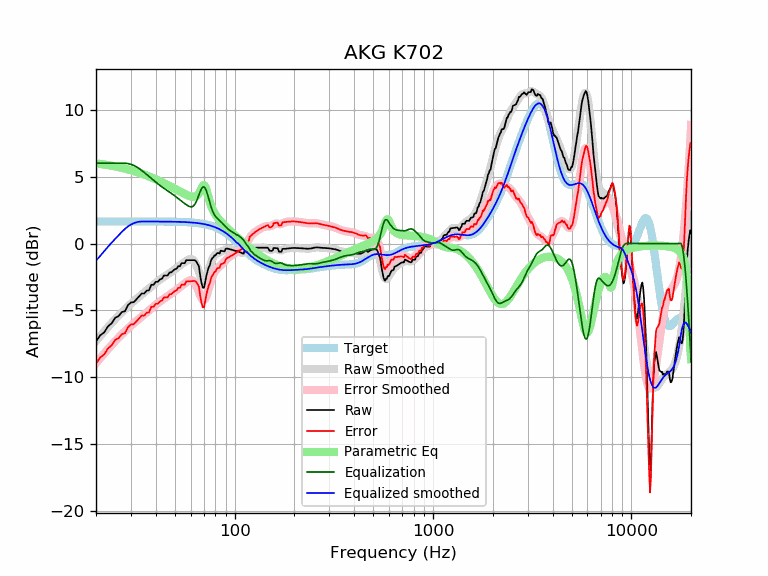

The table this chart was drawn from, first rows:
frequency, raw, error, smoothed, error_smoothed, equalization, parametric_eq, equalized_raw, equalized_smoothed, target
20, -7.31, -8.96, -7.29, -8.94, 6.00, 5.99, -1.31, -1.29, 1.65
21, -6.86, -8.51, -6.92, -8.57, 6.00, 5.95, -0.86, -0.92, 1.65
22, -6.64, -8.29, -6.57, -8.22, 6.00, 5.91, -0.64, -0.57, 1.65
23, -6.19, -7.83, -6.24, -7.89, 6.00, 5.86, -0.19, -0.24, 1.65
24, -5.96, -7.61, -5.93, -7.58, 6.00, 5.81, 0.04, 0.07, 1.65
25, -5.54, -7.19, -5.65, -7.29, 6.00, 5.76, 0.46, 0.35, 1.65
26, -5.42, -7.07, -5.38, -7.03, 6.00, 5.71, 0.58, 0.62, 1.65
27, -5.12, -6.76, -5.13, -6.78, 6.00, 5.65, 0.88, 0.87, 1.65
28, -5.06, -6.70, -4.91, -6.55, 6.00, 5.60, 0.94, 1.09, 1.65
29, -4.60, -6.25, -4.69, -6.34, 5.97, 5.54, 1.37, 1.28, 1.65
30, -4.40, -6.05, -4.50, -6.15, 5.92, 5.48, 1.51, 1.42, 1.65
31, -4.39, -6.03, -4.31, -5.96, 5.83, 5.41, 1.45, 1.52, 1.65
32, -4.17, -5.81, -4.14, -5.79, 5.73, 5.35, 1.56, 1.59, 1.65
33, -3.95, -5.60, -3.97, -5.62, 5.60, 5.28, 1.65, 1.63, 1.65
34, -3.73, -5.38, -3.81, -5.46, 5.46, 5.22, 1.73, 1.65, 1.65
35, -3.74, -5.39, -3.66, -5.30, 5.30, 5.15, 1.56, 1.65, 1.65
36, -3.52, -5.17, -3.51, -5.15, 5.15, 5.08, 1.63, 1.65, 1.65
37, -3.50, -5.15, -3.36, -5.00, 5.00, 5.01, 1.50, 1.64, 1.64
38, -3.08, -4.73, -3.21, -4.86, 4.86, 4.94, 1.77, 1.64, 1.64
39, -3.09, -4.73, -3.07, -4.72, 4.72, 4.87, 1.63, 1.64, 1.64
40, -2.86, -4.51, -2.94, -4.58, 4.58, 4.80, 1.72, 1.64, 1.64
41, -2.86, -4.50, -2.81, -4.45, 4.45, 4.73, 1.59, 1.64, 1.64
42, -2.68, -4.32, -2.70, -4.34, 4.34, 4.66, 1.65, 1.64, 1.64
43, -2.63, -4.27, -2.59, -4.23, 4.23, 4.59, 1.60, 1.64, 1.64
44, -2.39, -4.03, -2.49, -4.12, 4.12, 4.51, 1.73, 1.64, 1.64
45, -2.39, -4.03, -2.39, -4.03, 4.03, 4.44, 1.64, 1.64, 1.64
46, -2.39, -4.02, -2.30, -3.93, 3.93, 4.37, 1.55, 1.64, 1.64
47, -2.15, -3.79, -2.21, -3.84, 3.84, 4.30, 1.68, 1.63, 1.63
48, -2.15, -3.78, -2.11, -3.75, 3.75, 4.23, 1.59, 1.63, 1.63
49, -2.02, -3.65, -2.02, -3.65, 3.65, 4.16, 1.63, 1.63, 1.63
50, -1.92, -3.55, -1.93, -3.55, 3.55, 4.09, 1.63, 1.63, 1.63
51, -1.88, -3.50, -1.83, -3.45, 3.45, 4.02, 1.58, 1.62, 1.62
52, -1.69, -3.31, -1.73, -3.35, 3.35, 3.95, 1.66, 1.62, 1.62
53, -1.69, -3.31, -1.64, -3.26, 3.26, 3.89, 1.56, 1.62, 1.62
54, -1.47, -3.08, -1.55, -3.16, 3.16, 3.82, 1.69, 1.61, 1.61
55, -1.47, -3.08, -1.46, -3.07, 3.07, 3.76, 1.60, 1.61, 1.61
56, -1.47, -3.07, -1.38, -2.98, 2.98, 3.70, 1.51, 1.60, 1.60
57, -1.24, -2.84, -1.30, -2.90, 2.90, 3.65, 1.66, 1.60, 1.60
58, -1.24, -2.83, -1.24, -2.83, 2.83, 3.60, 1.59, 1.59, 1.59
59, -1.24, -2.83, -1.19, -2.77, 2.77, 3.56, 1.53, 1.58, 1.58
60, -1.24, -2.82, -1.16, -2.74, 2.74, 3.52, 1.50, 1.58, 1.58
61, -1.24, -2.81, -1.18, -2.75, 2.75, 3.50, 1.50, 1.57, 1.57
62, -1.24, -2.80, -1.25, -2.81, 2.81, 3.49, 1.56, 1.56, 1.56
63, -1.24, -2.79, -1.38, -2.93, 2.93, 3.51, 1.69, 1.55, 1.55
64, -1.34, -2.88, -1.58, -3.12, 3.12, 3.55, 1.78, 1.54, 1.54
65, -1.51, -3.04, -1.83, -3.36, 3.36, 3.62, 1.85, 1.53, 1.53
66, -1.69, -3.21, -2.11, -3.63, 3.63, 3.74, 1.93, 1.51, 1.51
67, -2.39, -3.89, -2.38, -3.88, 3.88, 3.91, 1.49, 1.50, 1.50
68, -2.93, -4.42, -2.60, -4.09, 4.09, 4.11, 1.16, 1.49, 1.49
69, -3.30, -4.77, -2.74, -4.21, 4.21, 4.30, 0.92, 1.47, 1.47
70, -3.31, -4.76, -2.77, -4.23, 4.23, 4.37, 0.92, 1.45, 1.45
71, -2.88, -4.32, -2.69, -4.13, 4.13, 4.27, 1.25, 1.44, 1.44
72, -2.42, -3.83, -2.52, -3.93, 3.93, 4.02, 1.52, 1.42, 1.42
73, -2.07, -3.46, -2.27, -3.66, 3.66, 3.69, 1.59, 1.40, 1.40
74, -1.77, -3.14, -1.98, -3.35, 3.35, 3.36, 1.58, 1.37, 1.37
75, -1.61, -2.96, -1.69, -3.04, 3.04, 3.07, 1.43, 1.35, 1.35
76, -1.27, -2.59, -1.43, -2.75, 2.75, 2.82, 1.48, 1.32, 1.32
77, -1.11, -2.40, -1.21, -2.50, 2.50, 2.62, 1.40, 1.30, 1.30
78, -1.05, -2.32, -1.03, -2.30, 2.30, 2.44, 1.26, 1.27, 1.27
79, -0.89, -2.13, -0.91, -2.15, 2.15, 2.29, 1.26, 1.24, 1.24
... 553 more rows
